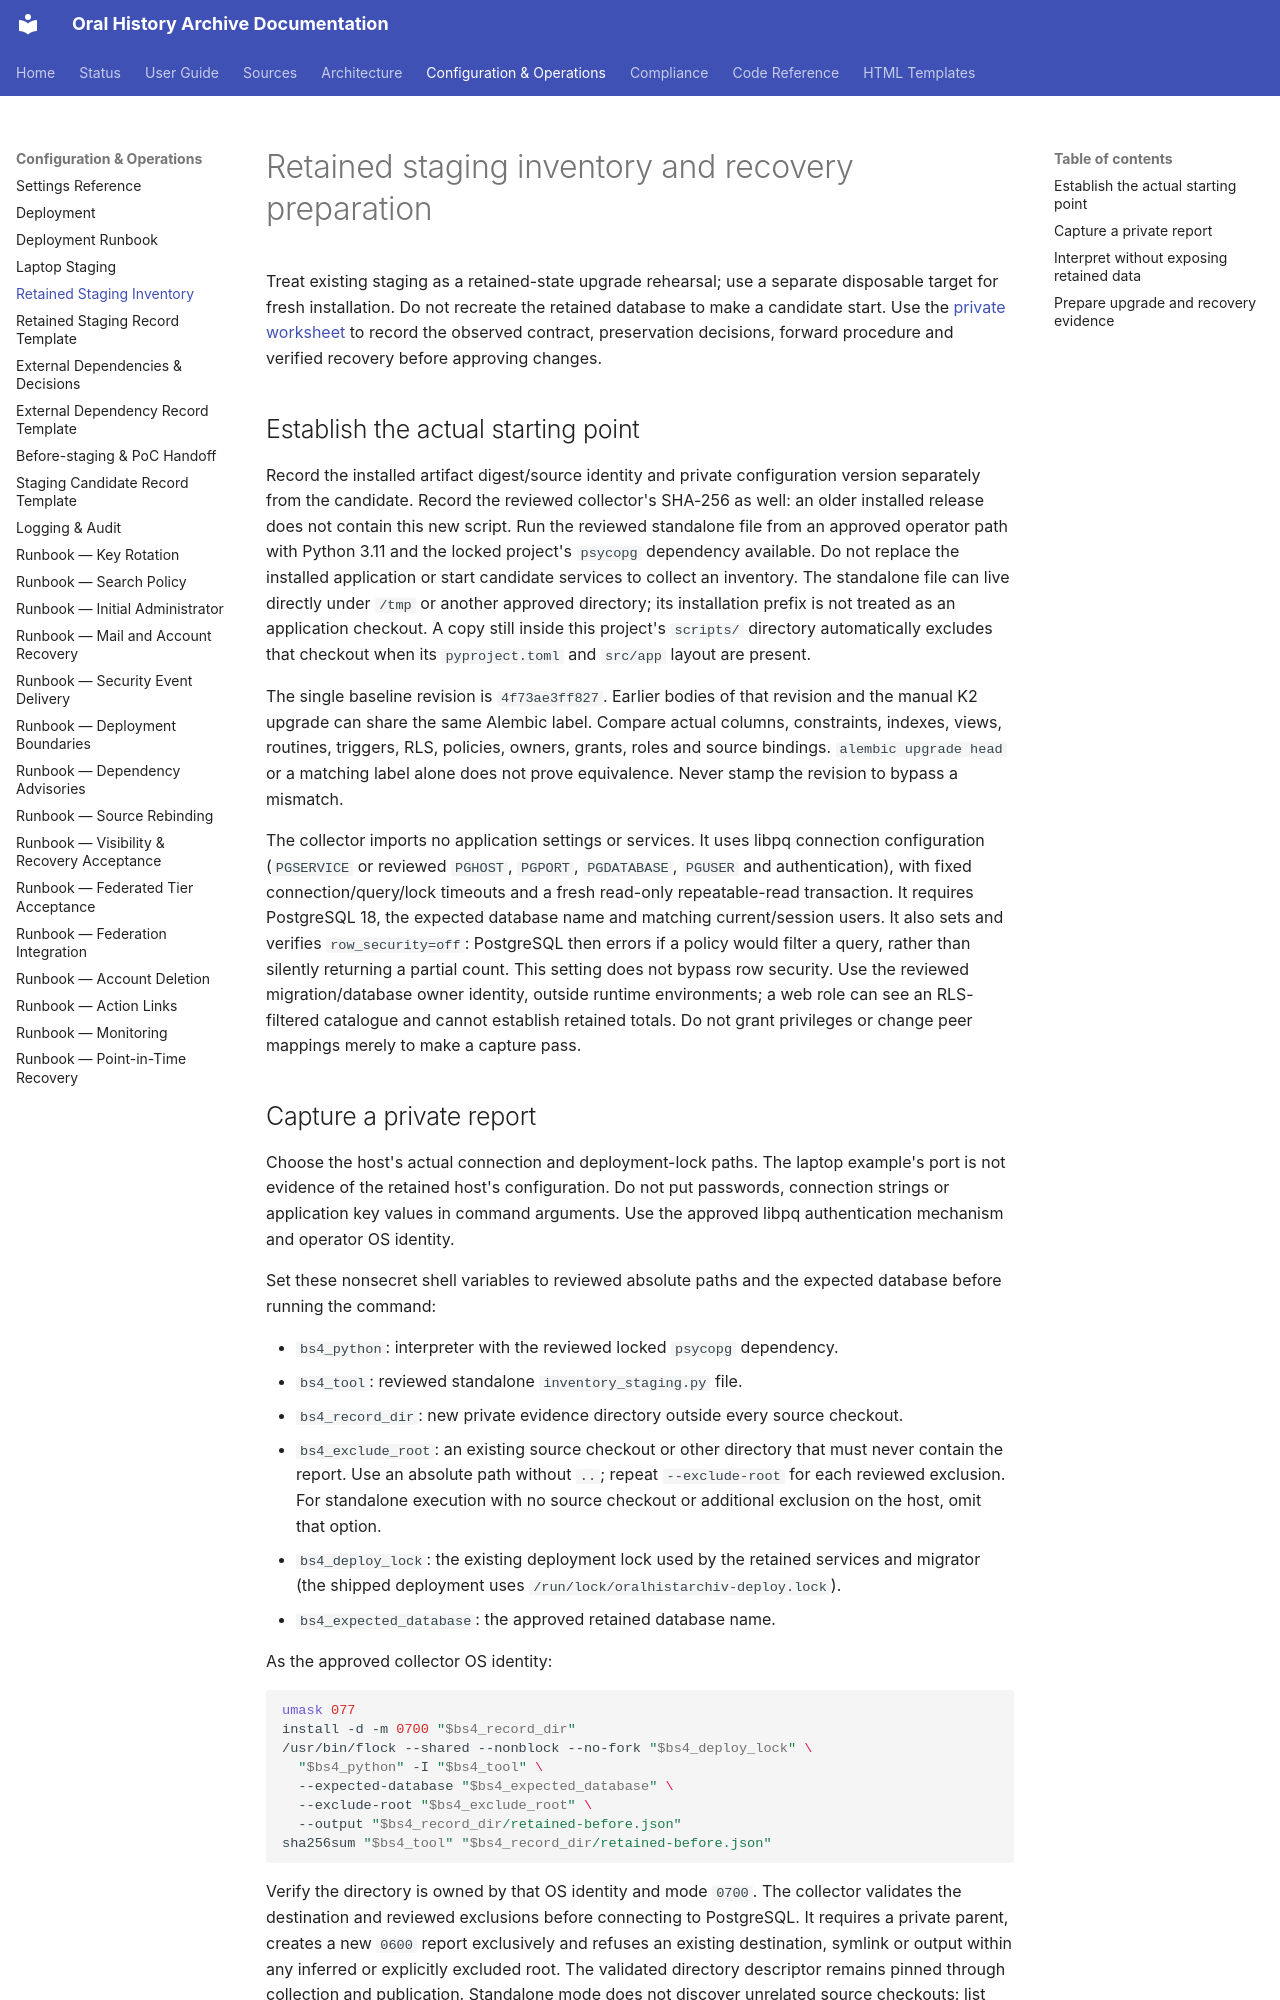

repository: CFutter/sec_hum_oralhistarchiv_web_app · page: runbooks/retained-staging-inventory/index.html · generator: mkdocs

# Retained staging inventory and recovery preparation

Treat existing staging as a retained-state upgrade rehearsal; use a separate
disposable target for fresh installation. Do not recreate the retained database
to make a candidate start. Use the [private worksheet](retained-staging-record-template.md)
to record the observed contract, preservation decisions, forward procedure and
verified recovery before approving changes.

## Establish the actual starting point

Record the installed artifact digest/source identity and private configuration
version separately from the candidate. Record the reviewed collector's SHA-256
as well: an older installed release does not contain this new script. Run the
reviewed standalone file from an approved operator path with Python 3.11 and the
locked project's `psycopg` dependency available. Do not replace the installed
application or start candidate services to collect an inventory.
The standalone file can live directly under `/tmp` or another approved directory;
its installation prefix is not treated as an application checkout. A copy still
inside this project's `scripts/` directory automatically excludes that checkout
when its `pyproject.toml` and `src/app` layout are present.

The single baseline revision is `4f73ae3ff827`. Earlier bodies of that revision
and the manual K2 upgrade can share the same Alembic label. Compare actual
columns, constraints, indexes, views, routines, triggers, RLS, policies, owners,
grants, roles and source bindings. `alembic upgrade head` or a matching label
alone does not prove equivalence. Never stamp the revision to bypass a mismatch.

The collector imports no application settings or services. It uses libpq
connection configuration (`PGSERVICE` or reviewed `PGHOST`, `PGPORT`,
`PGDATABASE`, `PGUSER` and authentication), with fixed connection/query/lock
timeouts and a fresh read-only repeatable-read transaction. It requires
PostgreSQL 18, the expected database name and matching current/session users.
It also sets and verifies `row_security=off`: PostgreSQL then errors if a
policy would filter a query, rather than silently returning a partial count.
This setting does not bypass row security.
Use the reviewed migration/database owner identity, outside runtime environments;
a web role can see an RLS-filtered catalogue and cannot establish retained totals.
Do not grant privileges or change peer mappings merely to make a capture pass.
